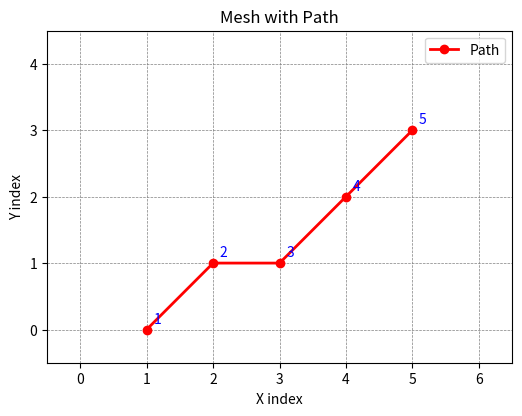

Write the Python code that produced this figure.
import matplotlib.pyplot as plt
import numpy as np

# Example data: path [x1, y1, x2, y2, ...]
data = [1, 0, 2, 1, 3, 1, 4, 2, 5, 3]

# Convert to coordinate pairs
x = data[0::2]
y = data[1::2]

# Define mesh extents (based on data range)
x_max = max(x) + 1
y_max = max(y) + 1

# Create the mesh grid
fig, ax = plt.subplots(figsize=(6, 6))
ax.set_xlim(-0.5, x_max + 0.5)
ax.set_ylim(-0.5, y_max + 0.5)

# Draw grid lines (mesh)
ax.set_xticks(np.arange(0, x_max + 1, 1))
ax.set_yticks(np.arange(0, y_max + 1, 1))
ax.grid(True, which='both', color='gray', linestyle='--', linewidth=0.5)

# Draw the path
ax.plot(x, y, 'o-', color='red', linewidth=2, markersize=6, label='Path')

# Label points
for i, (xi, yi) in enumerate(zip(x, y)):
    ax.text(xi + 0.1, yi + 0.1, f'{i+1}', color='blue')

ax.set_xlabel('X index')
ax.set_ylabel('Y index')
ax.set_title('Mesh with Path')
ax.legend()
plt.gca().set_aspect('equal', adjustable='box')
plt.show()
